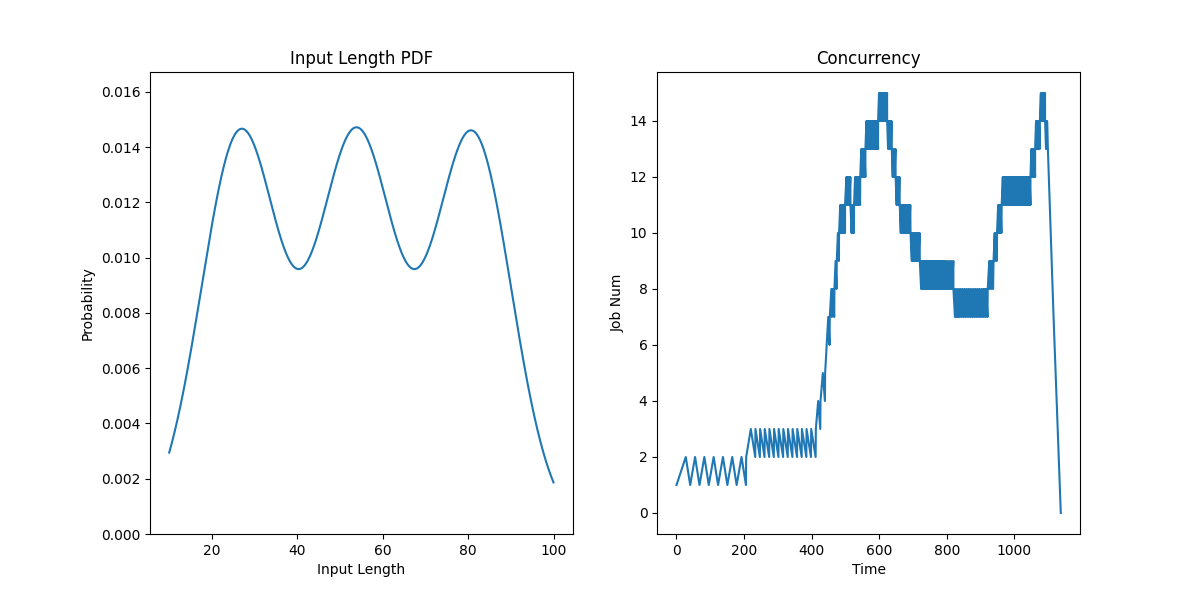

The file beside this chart, header and first rows:
JobId, InputLen, Length, Admitted
0, 14, 35.53, 0.0
1, 4, 87.61, 27.5
2, 6, 87.14, 55
3, 7, 77.73, 82.5
4, 10, 78.37, 110.0
5, 4, 79.5, 137.5
6, 21, 84.5, 165
7, 8, 27.36, 192.5
8, 19, 85.23, 206.2
9, 11, 55.15, 220.0
10, 6, 25.55, 233.8
11, 13, 56.46, 247.5
12, 9, 69.57, 261.2
13, 12, 86.72, 275
14, 7, 56.86, 288.7
15, 13, 24.45, 302.5
16, 6, 23.85, 316.2
17, 14, 84.73, 330
18, 8, 81.25, 343.7
19, 7, 45.75, 357.5
20, 7, 52.33, 371.2
21, 19, 32.08, 385.0
22, 7, 59.69, 398.8
23, 8, 30.15, 412.5
24, 3, 60.12, 419.4
25, 11, 75.15, 426.2
26, 9, 78.57, 433.1
27, 26, 54.96, 440.0
28, 10, 33.31, 444.6
29, 7, 53.94, 449.2
30, 10, 24.62, 453.8
31, 12, 53.24, 458.3
32, 18, 49.81, 462.9
33, 11, 61.09, 467.5
34, 12, 84.26, 470.9
35, 7, 24.27, 474.4
36, 2, 83.81, 477.8
37, 4, 51.77, 481.2
38, 6, 10.0, 484.7
39, 13, 84.96, 488.1
40, 14, 89.59, 491.6
41, 18, 82.99, 495.0
42, 8, 79.33, 498.9
43, 20, 71.79, 502.9
44, 4, 76.17, 506.8
45, 4, 21.86, 510.7
46, 14, 76.99, 514.6
47, 5, 88.79, 518.6
48, 5, 22.96, 522.5
49, 18, 22.73, 525.6
50, 5, 79.13, 528.6
51, 3, 25.74, 531.7
52, 14, 23.41, 534.7
53, 6, 79.85, 537.8
54, 14, 64.32, 540.8
55, 10, 55.72, 543.9
56, 17, 24.99, 546.9
57, 14, 25.36, 550
58, 20, 53.04, 553.1
59, 16, 30.36, 556.1
... 140 more rows
